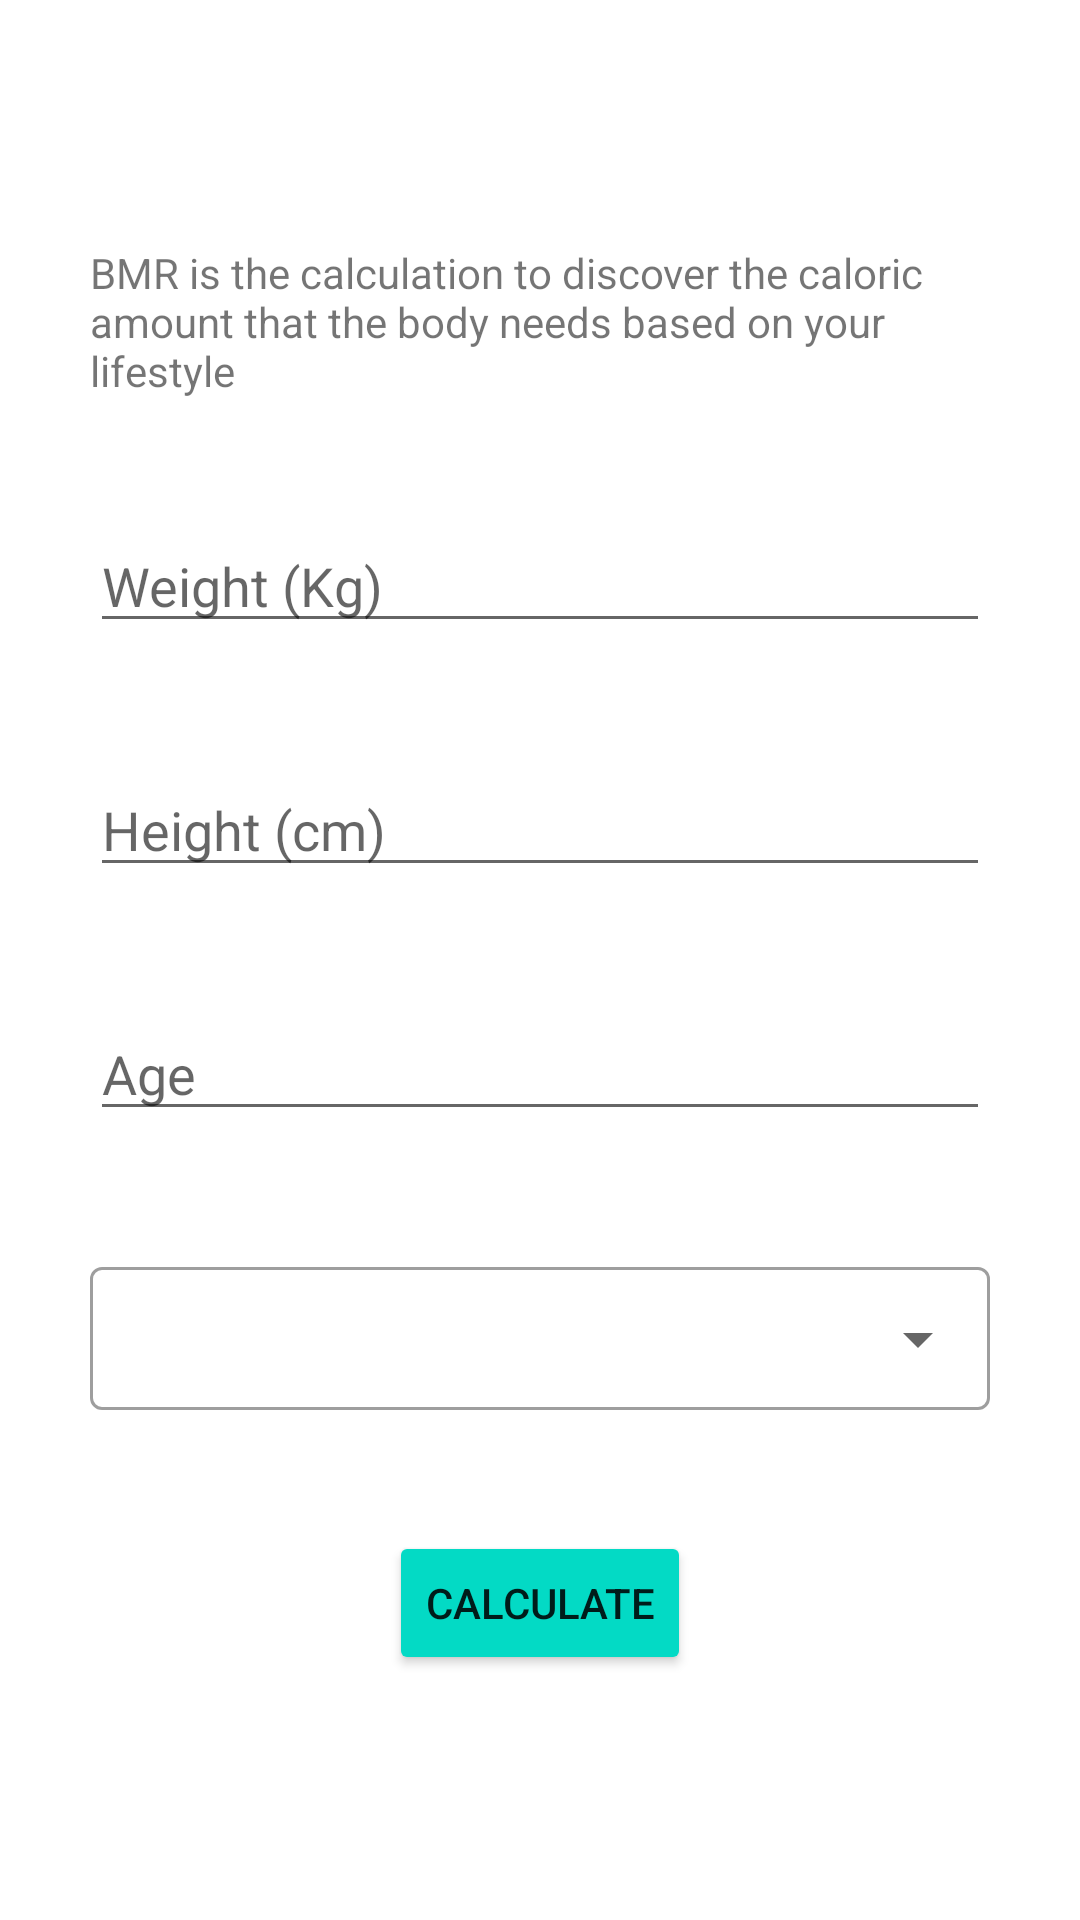

Write the Android layout XML for this screen, with the resource values it uses.
<!-- AndroidManifest.xml: application theme Theme.FitnessTracker -->
<!-- res/layout/activity_bmr_acitivy.xml -->
<?xml version="1.0" encoding="utf-8"?>
<ScrollView xmlns:android="http://schemas.android.com/apk/res/android"
    xmlns:tools="http://schemas.android.com/tools"
    android:layout_width="match_parent"
    android:layout_height="match_parent">

    <LinearLayout
        android:layout_width="match_parent"
        android:layout_height="wrap_content"
        android:layout_gravity="center"
        android:gravity="center"
        android:orientation="vertical"
        tools:context=".bmrActivity">

        <TextView
            style="@style/TextViewForm"
            android:layout_width="wrap_content"
            android:layout_height="wrap_content"
            android:text="@string/bmr_desc" />

        <EditText
            android:id="@+id/edit_bmr_weight"
            style="@style/EditTextForm"
            android:hint="@string/weight"
            android:importantForAutofill="no" />

        <EditText
            android:id="@+id/edit_bmr_height"
            style="@style/EditTextForm"
            android:hint="@string/height"
            android:importantForAutofill="no" />

        <EditText
            android:id="@+id/edit_bmr_age"
            style="@style/EditTextForm"
            android:hint="@string/age"
            android:importantForAutofill="no" />

        <com.google.android.material.textfield.TextInputLayout
            style="@style/AutoTextViewForm"
            android:layout_width="match_parent"
            android:layout_height="wrap_content">

            <AutoCompleteTextView
                android:id="@+id/auto_lifestyle"
                android:layout_width="match_parent"
                android:layout_height="wrap_content"
                android:inputType="none" />

        </com.google.android.material.textfield.TextInputLayout>


        <Button
            android:id="@+id/btn_bmr_send"
            style="@style/ButtonForm"
            android:text="@string/calc_bmr" />

    </LinearLayout>
</ScrollView>
<!-- resources referenced by this layout -->
<resources>
  <string name="age">Age</string>
  <string name="bmr_desc">BMR is the calculation to discover the caloric amount that the body needs based on your lifestyle</string>
  <string name="calc_bmr">CALCULATE</string>
  <string name="height">Height (cm)</string>
  <string name="weight">Weight (Kg)</string>
  <style name="AutoTextViewForm" parent="@style/Widget.MaterialComponents.TextInputLayout.OutlinedBox.Dense.ExposedDropdownMenu">
          <item name="android:layout_marginStart">30dp</item>
          <item name="android:layout_marginEnd">30dp</item>
          <item name="android:layout_marginBottom">40dp</item>
      </style>
  <style name="ButtonForm">
          <item name="android:layout_width">wrap_content</item>
          <item name="android:layout_height">wrap_content</item>
          <item name="android:layout_gravity">center</item>
          <item name="android:backgroundTint">@color/teal_200</item>
      </style>
  <style name="EditTextForm">
          <item name="android:layout_width">match_parent</item>
          <item name="android:layout_height">wrap_content</item>
          <item name="android:layout_marginStart">30dp</item>
          <item name="android:layout_marginEnd">30dp</item>
          <item name="android:layout_marginBottom">40dp</item>
          <item name="android:inputType">number</item>
          <item name="android:maxLength">3</item>
      </style>
  <style name="TextViewForm">
          <item name="android:layout_marginStart">30dp</item>
          <item name="android:layout_marginEnd">30dp</item>
          <item name="android:layout_marginBottom">40dp</item>
      </style>
  <style name="Theme.FitnessTracker" parent="Theme.MaterialComponents.DayNight.DarkActionBar">
          
          <item name="colorPrimary">@color/purple_500</item>
          <item name="colorPrimaryVariant">@color/purple_700</item>
          <item name="colorOnPrimary">@color/white</item>
          
          <item name="colorSecondary">@color/teal_200</item>
          <item name="colorSecondaryVariant">@color/teal_700</item>
          <item name="colorOnSecondary">@color/black</item>
          
          <item name="android:statusBarColor">?attr/colorPrimaryVariant</item>
          
      </style>
  <color name="teal_200">#FF03DAC5</color>
  <color name="purple_500">#FF6200EE</color>
  <color name="purple_700">#FF3700B3</color>
  <color name="white">#FFFFFFFF</color>
  <color name="teal_700">#FF018786</color>
  <color name="black">#FF000000</color>
</resources>
